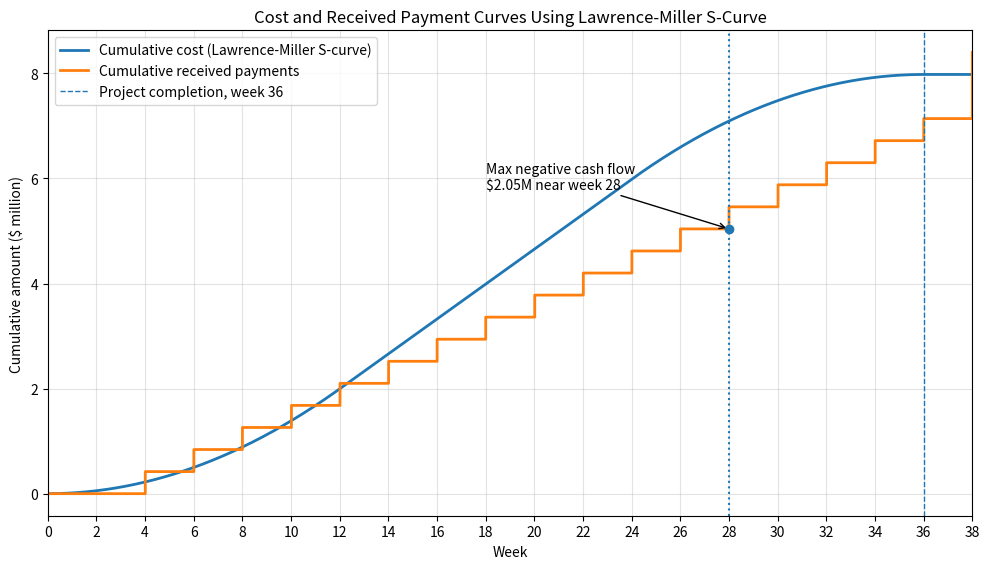

Source code (Python):
import numpy as np
import matplotlib.pyplot as plt

# Given values
cost_total = 7.98       # $ million
bid_total = 8.40        # $ million
retainage_rate = 0.10
duration_weeks = 36
payment_delay = 2
pay_interval = 2

# Lawrence-Miller cumulative percent curve
def lm_percent(x):
    """
    x = percentage time, from 0 to 100
    returns y = percentage value/cost complete
    """
    x = np.asarray(x)
    y = np.zeros_like(x, dtype=float)

    phase1 = x <= 33.33
    phase2 = (x > 33.33) & (x <= 66.67)
    phase3 = x > 66.67

    y[phase1] = 0.0225 * x[phase1]**2
    y[phase2] = 1.5 * x[phase2] - 25
    y[phase3] = 100 - 0.0225 * (100 - x[phase3])**2

    return y

# Time array extends to week 38 because final payment is delayed
t = np.linspace(0, duration_weeks + payment_delay, 2000)

# Cost curve stops increasing after week 36
t_for_cost = np.minimum(t, duration_weeks)
x_percent_time = (t_for_cost / duration_weeks) * 100
y_percent_cost = lm_percent(x_percent_time)
cum_cost = cost_total * (y_percent_cost / 100)

# Payment curve
n_periods = duration_weeks // pay_interval
gross_bill = bid_total / n_periods
net_payment = gross_bill * (1 - retainage_rate)
retainage_total = bid_total * retainage_rate

payment_weeks = [i * pay_interval + payment_delay for i in range(1, n_periods + 1)]
payments = [net_payment] * n_periods
payments[-1] += retainage_total

cum_received = np.zeros_like(t)
for pw, pmt in zip(payment_weeks, payments):
    cum_received += np.where(t >= pw, pmt, 0)

# Find max negative cash flow just before payment dates
candidate_weeks = list(range(0, duration_weeks + 1, 2))
neg_cash_flows = []

for w in candidate_weeks:
    x = (w / duration_weeks) * 100
    c = cost_total * (lm_percent(np.array([x]))[0] / 100)
    received_before = sum(p for pw, p in zip(payment_weeks, payments) if pw < w)
    neg_cash_flows.append(c - received_before)

max_neg = max(neg_cash_flows)
max_week = candidate_weeks[neg_cash_flows.index(max_neg)]
received_before_max = sum(p for pw, p in zip(payment_weeks, payments) if pw < max_week)

# Plot
plt.figure(figsize=(10, 5.8))
plt.plot(t, cum_cost, linewidth=2, label="Cumulative cost (Lawrence-Miller S-curve)")
plt.step(t, cum_received, where="post", linewidth=2, label="Cumulative received payments")

plt.axvline(36, linestyle="--", linewidth=1, label="Project completion, week 36")
plt.axvline(max_week, linestyle=":", linewidth=1.5)
plt.scatter([max_week], [received_before_max], zorder=5)

plt.annotate(
    f"Max negative cash flow\n${max_neg:.2f}M near week {max_week}",
    xy=(max_week, received_before_max),
    xytext=(18, 5.8),
    arrowprops=dict(arrowstyle="->"),
)

plt.xlim(0, 38)
plt.xticks(list(range(0, 39, 2)))
plt.xlabel("Week")
plt.ylabel("Cumulative amount ($ million)")
plt.title("Cost and Received Payment Curves Using Lawrence-Miller S-Curve")
plt.grid(True, alpha=0.35)
plt.legend()
plt.tight_layout()

path = "lawrence_miller_cash_flow_curve.png"
plt.savefig(path, dpi=200)
plt.show()

print(f"Max negative cash flow = ${max_neg:.3f} million near week {max_week}")
print(f"Plot saved to: {path}")
